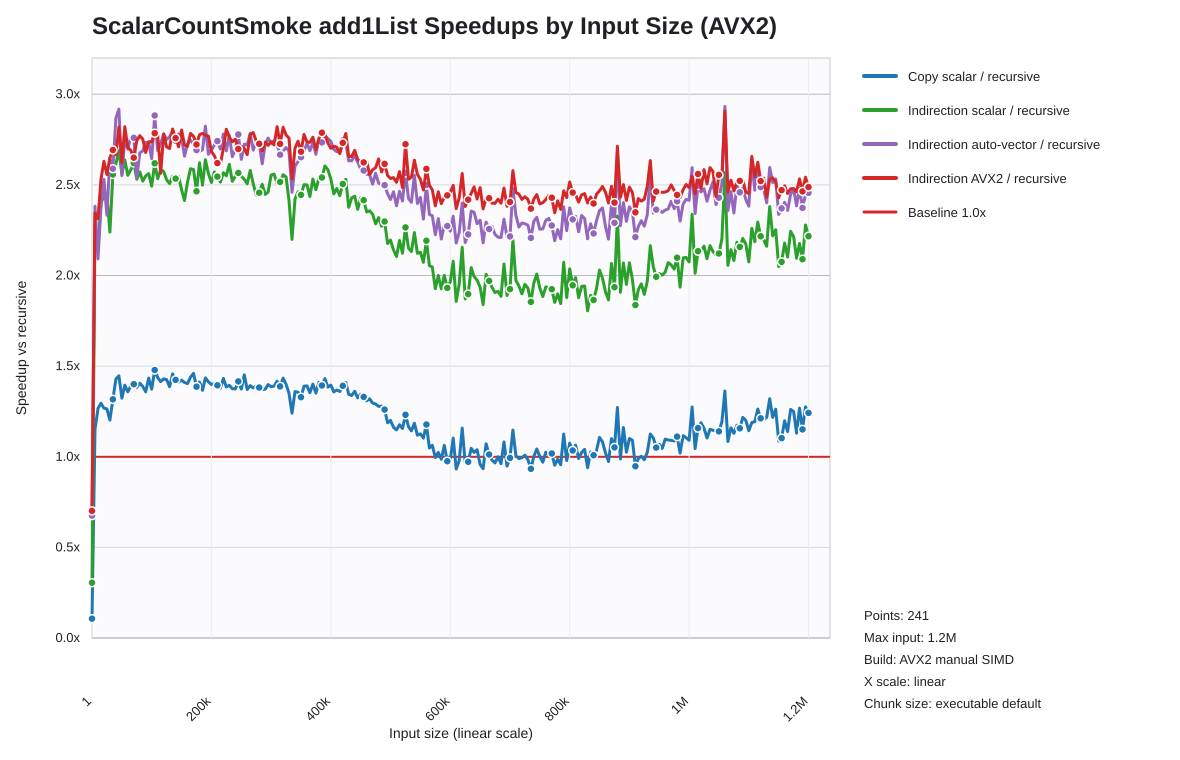

The data file committed next to this chart (first rows):
list_len, recursive_seconds, loop_scalar_copy_seconds, indir_loop_scalar_seconds, indir_loop_auto_seconds, indir_loop_explicit_vector_seconds, loop_scalar_copy_speedup_vs_recursive, indir_loop_scalar_speedup_vs_recursive, indir_loop_auto_speedup_vs_recursive, indir_loop_explicit_vector_speedup_vs_re…
1, 0.000000348, 0.000003272, 0.000001142, 0.000000516, 0.000000497, 0.1065, 0.3052, 0.6752, 0.7011
5001, 0.0001535, 0.0001333, 0.0000672, 0.00006446, 0.00006548, 1.152, 2.285, 2.382, 2.345
10001, 0.000247, 0.000195, 0.0001147, 0.0001181, 0.0001068, 1.267, 2.154, 2.092, 2.314
15001, 0.0003574, 0.000276, 0.0001485, 0.0001501, 0.0001411, 1.295, 2.407, 2.381, 2.532
20001, 0.0004493, 0.0003543, 0.000185, 0.0001776, 0.0001709, 1.268, 2.429, 2.53, 2.63
25001, 0.0005681, 0.0004494, 0.0002327, 0.0002436, 0.0002222, 1.264, 2.442, 2.333, 2.557
30001, 0.0006356, 0.0005287, 0.0002838, 0.0002402, 0.0002399, 1.202, 2.24, 2.646, 2.649
35001, 0.0007457, 0.0005663, 0.0002916, 0.000288, 0.000277, 1.317, 2.557, 2.589, 2.692
40001, 0.0009266, 0.0006487, 0.0003541, 0.000323, 0.0003477, 1.428, 2.617, 2.869, 2.665
45001, 0.001009, 0.000698, 0.0003756, 0.0003459, 0.0003581, 1.446, 2.687, 2.918, 2.819
50001, 0.001059, 0.0008006, 0.0004139, 0.0004153, 0.0004043, 1.323, 2.56, 2.551, 2.621
55001, 0.001159, 0.0008309, 0.0004395, 0.0004207, 0.0004108, 1.395, 2.637, 2.755, 2.821
60001, 0.001244, 0.0009157, 0.0004871, 0.0004609, 0.0004597, 1.358, 2.553, 2.698, 2.705
65001, 0.001358, 0.0009759, 0.0005254, 0.0004912, 0.0005045, 1.391, 2.584, 2.764, 2.691
70001, 0.001513, 0.00108, 0.0005772, 0.0005481, 0.0005708, 1.4, 2.62, 2.76, 2.65
75001, 0.001626, 0.001175, 0.0006424, 0.0006402, 0.0005923, 1.383, 2.531, 2.539, 2.744
80001, 0.001528, 0.001087, 0.0005941, 0.0005706, 0.0005512, 1.406, 2.571, 2.677, 2.771
85001, 0.001765, 0.001272, 0.0006999, 0.0006566, 0.0006411, 1.388, 2.521, 2.688, 2.752
90001, 0.001927, 0.001419, 0.0007559, 0.0007049, 0.0007196, 1.358, 2.55, 2.734, 2.678
95001, 0.002029, 0.001415, 0.000792, 0.0007425, 0.0007411, 1.434, 2.562, 2.733, 2.738
100001, 0.001479, 0.001077, 0.0005932, 0.0005591, 0.0005404, 1.373, 2.493, 2.645, 2.736
105001, 0.002336, 0.00158, 0.000892, 0.0008103, 0.0008388, 1.479, 2.619, 2.883, 2.785
110001, 0.002361, 0.001644, 0.000932, 0.000878, 0.0008508, 1.436, 2.533, 2.689, 2.775
115001, 0.002151, 0.001521, 0.0008325, 0.0007888, 0.0008389, 1.415, 2.584, 2.728, 2.565
120001, 0.002524, 0.001765, 0.0009806, 0.0009073, 0.0009076, 1.43, 2.574, 2.781, 2.781
125001, 0.002571, 0.001803, 0.001017, 0.0009348, 0.0009491, 1.426, 2.528, 2.75, 2.709
130001, 0.0026, 0.001876, 0.001037, 0.0009402, 0.0009628, 1.386, 2.507, 2.765, 2.701
135001, 0.002861, 0.001964, 0.001123, 0.001023, 0.001019, 1.457, 2.548, 2.798, 2.807
140001, 0.002841, 0.001995, 0.001121, 0.001035, 0.00103, 1.424, 2.535, 2.744, 2.758
145001, 0.003097, 0.002193, 0.001217, 0.001113, 0.001143, 1.412, 2.546, 2.781, 2.71
150001, 0.003033, 0.002132, 0.001227, 0.001099, 0.001082, 1.422, 2.472, 2.759, 2.803
155001, 0.003277, 0.002324, 0.001358, 0.001233, 0.001205, 1.41, 2.414, 2.658, 2.72
160001, 0.003274, 0.002333, 0.001302, 0.001201, 0.001207, 1.404, 2.515, 2.726, 2.712
165001, 0.003277, 0.002278, 0.001266, 0.001193, 0.001177, 1.439, 2.589, 2.747, 2.784
170001, 0.003516, 0.002409, 0.00136, 0.00129, 0.00127, 1.46, 2.585, 2.726, 2.768
175001, 0.001961, 0.001415, 0.0007958, 0.0007287, 0.0007203, 1.387, 2.465, 2.692, 2.723
180001, 0.003409, 0.002415, 0.0013, 0.00127, 0.001228, 1.412, 2.622, 2.684, 2.777
185001, 0.002635, 0.001928, 0.001054, 0.0009783, 0.0009465, 1.367, 2.499, 2.693, 2.784
190001, 0.004107, 0.002862, 0.001556, 0.001454, 0.001481, 1.435, 2.639, 2.824, 2.773
195001, 0.004054, 0.002868, 0.001582, 0.001519, 0.001464, 1.413, 2.563, 2.668, 2.769
200001, 0.002985, 0.002134, 0.001188, 0.001109, 0.001112, 1.399, 2.513, 2.691, 2.685
205001, 0.004125, 0.002938, 0.001604, 0.001516, 0.00155, 1.404, 2.571, 2.72, 2.66
210001, 0.004228, 0.003032, 0.001661, 0.001542, 0.001613, 1.394, 2.546, 2.741, 2.62
215001, 0.003884, 0.002816, 0.001544, 0.00144, 0.001484, 1.379, 2.516, 2.697, 2.617
220001, 0.004658, 0.003253, 0.001815, 0.001675, 0.001725, 1.432, 2.567, 2.781, 2.701
225001, 0.004106, 0.002965, 0.00161, 0.001528, 0.001463, 1.385, 2.55, 2.687, 2.807
230001, 0.00385, 0.002762, 0.001473, 0.001388, 0.001393, 1.394, 2.614, 2.774, 2.764
235001, 0.002824, 0.002053, 0.001121, 0.001063, 0.001031, 1.375, 2.52, 2.655, 2.738
240001, 0.003904, 0.00284, 0.001532, 0.001448, 0.001418, 1.374, 2.547, 2.695, 2.752
245001, 0.005054, 0.00357, 0.001969, 0.001819, 0.001873, 1.415, 2.566, 2.778, 2.698
250001, 0.004244, 0.00309, 0.001666, 0.001608, 0.001565, 1.373, 2.548, 2.64, 2.712
255001, 0.003287, 0.002263, 0.001299, 0.001206, 0.001217, 1.452, 2.531, 2.725, 2.7
260001, 0.004456, 0.00325, 0.001778, 0.001638, 0.001671, 1.371, 2.506, 2.72, 2.667
265001, 0.004652, 0.00334, 0.001804, 0.001671, 0.001675, 1.393, 2.579, 2.784, 2.777
270001, 0.002302, 0.001668, 0.0009182, 0.0008553, 0.0008254, 1.38, 2.507, 2.691, 2.789
275001, 0.004623, 0.003325, 0.001891, 0.001688, 0.001686, 1.39, 2.445, 2.738, 2.743
280001, 0.003376, 0.002443, 0.001374, 0.001237, 0.001238, 1.382, 2.457, 2.729, 2.727
285001, 0.005029, 0.00367, 0.002009, 0.001923, 0.001872, 1.37, 2.503, 2.616, 2.687
290001, 0.004263, 0.003105, 0.001742, 0.001565, 0.001558, 1.373, 2.447, 2.724, 2.736
295001, 0.005318, 0.003804, 0.002162, 0.001928, 0.001957, 1.398, 2.46, 2.758, 2.718
... 181 more rows
